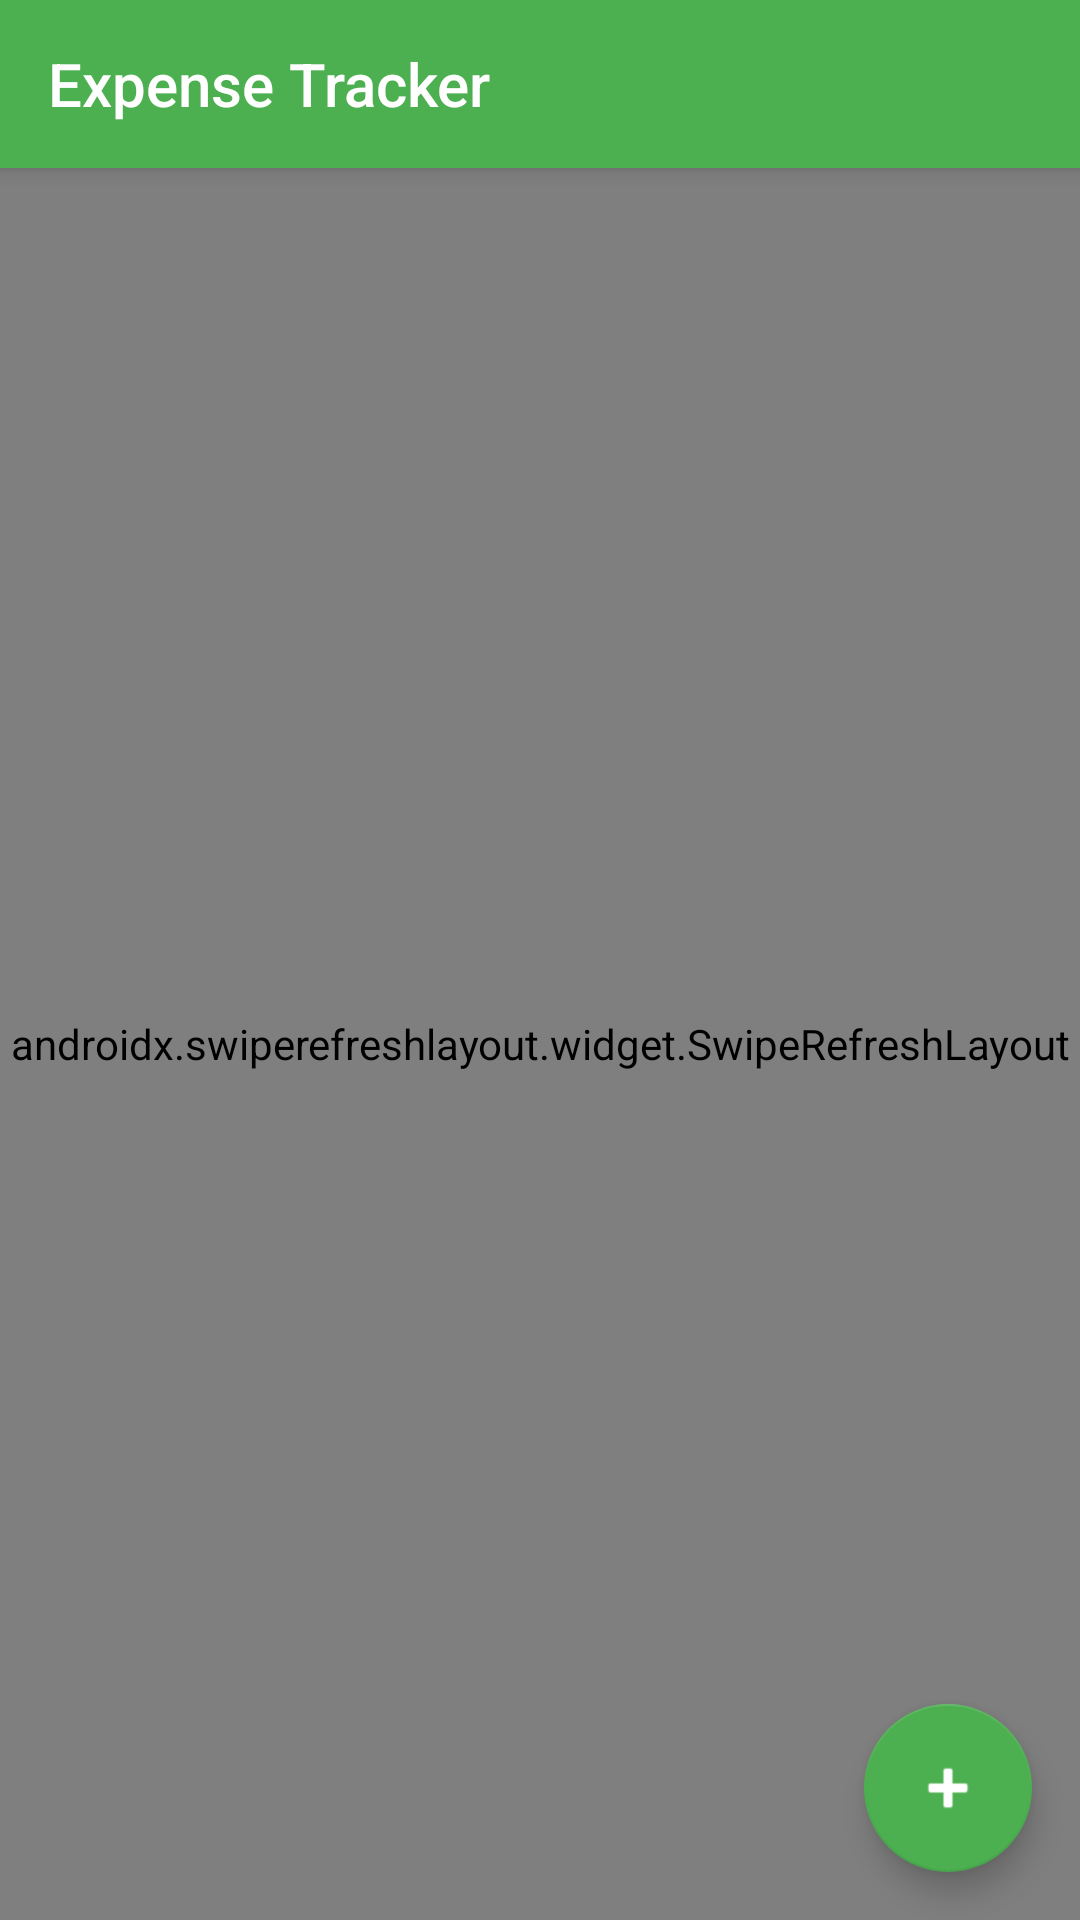

The Android layout XML behind this screen, and the referenced resources:
<!-- AndroidManifest.xml: application theme Theme.AppCompat.Light.NoActionBar -->
<!-- res/layout/activity_main.xml -->
<?xml version="1.0" encoding="utf-8"?>
<androidx.coordinatorlayout.widget.CoordinatorLayout xmlns:android="http://schemas.android.com/apk/res/android"
    xmlns:app="http://schemas.android.com/apk/res-auto"
    xmlns:tools="http://schemas.android.com/tools"
    android:layout_width="match_parent"
    android:layout_height="match_parent"
    android:background="@color/background_color"
    tools:context=".MainActivity">

    <com.google.android.material.appbar.AppBarLayout
        android:layout_width="match_parent"
        android:layout_height="wrap_content"
        android:theme="@style/ThemeOverlay.AppCompat.Dark.ActionBar">

        <androidx.appcompat.widget.Toolbar
            android:id="@+id/toolbar"
            android:layout_width="match_parent"
            android:layout_height="?attr/actionBarSize"
            android:background="@color/primary_color"
            app:title="Expense Tracker"
            app:titleTextColor="@android:color/white" />

    </com.google.android.material.appbar.AppBarLayout>

    <androidx.swiperefreshlayout.widget.SwipeRefreshLayout
        android:id="@+id/swipeRefresh"
        android:layout_width="match_parent"
        android:layout_height="match_parent"
        app:layout_behavior="@string/appbar_scrolling_view_behavior">

        <LinearLayout
            android:layout_width="match_parent"
            android:layout_height="match_parent"
            android:orientation="vertical">

            
            <LinearLayout
                android:layout_width="match_parent"
                android:layout_height="wrap_content"
                android:orientation="horizontal"
                android:padding="16dp"
                android:weightSum="2">

                <androidx.cardview.widget.CardView
                    android:layout_width="0dp"
                    android:layout_height="wrap_content"
                    android:layout_marginEnd="8dp"
                    android:layout_weight="1"
                    app:cardCornerRadius="12dp"
                    app:cardElevation="4dp">

                    <LinearLayout
                        android:layout_width="match_parent"
                        android:layout_height="wrap_content"
                        android:orientation="vertical"
                        android:padding="16dp">

                        <TextView
                            android:layout_width="wrap_content"
                            android:layout_height="wrap_content"
                            android:text="Total Expenses"
                            android:textColor="@color/text_secondary"
                            android:textSize="14sp" />

                        <TextView
                            android:id="@+id/tvTotalExpenses"
                            android:layout_width="wrap_content"
                            android:layout_height="wrap_content"
                            android:layout_marginTop="8dp"
                            android:text="₹0"
                            android:textColor="@color/primary_dark"
                            android:textSize="24sp"
                            android:textStyle="bold" />

                    </LinearLayout>

                </androidx.cardview.widget.CardView>

                <androidx.cardview.widget.CardView
                    android:layout_width="0dp"
                    android:layout_height="wrap_content"
                    android:layout_marginStart="8dp"
                    android:layout_weight="1"
                    app:cardCornerRadius="12dp"
                    app:cardElevation="4dp">

                    <LinearLayout
                        android:layout_width="match_parent"
                        android:layout_height="wrap_content"
                        android:orientation="vertical"
                        android:padding="16dp">

                        <TextView
                            android:layout_width="wrap_content"
                            android:layout_height="wrap_content"
                            android:text="This Month"
                            android:textColor="@color/text_secondary"
                            android:textSize="14sp" />

                        <TextView
                            android:id="@+id/tvMonthExpenses"
                            android:layout_width="wrap_content"
                            android:layout_height="wrap_content"
                            android:layout_marginTop="8dp"
                            android:text="₹0"
                            android:textColor="@color/accent_color"
                            android:textSize="24sp"
                            android:textStyle="bold" />

                    </LinearLayout>

                </androidx.cardview.widget.CardView>

            </LinearLayout>

            
            <HorizontalScrollView
                android:layout_width="match_parent"
                android:layout_height="wrap_content"
                android:scrollbars="none">

                <LinearLayout
                    android:id="@+id/periodFilterContainer"
                    android:layout_width="wrap_content"
                    android:layout_height="wrap_content"
                    android:orientation="horizontal"
                    android:paddingStart="16dp"
                    android:paddingEnd="16dp">

                    

                </LinearLayout>

            </HorizontalScrollView>

            
            <com.google.android.material.textfield.TextInputLayout
                android:layout_width="match_parent"
                android:layout_height="wrap_content"
                android:layout_margin="16dp"
                style="@style/Widget.MaterialComponents.TextInputLayout.OutlinedBox"
                app:startIconDrawable="@android:drawable/ic_menu_search">

                <com.google.android.material.textfield.TextInputEditText
                    android:id="@+id/etSearch"
                    android:layout_width="match_parent"
                    android:layout_height="wrap_content"
                    android:hint="Search expenses..."
                    android:inputType="text" />

            </com.google.android.material.textfield.TextInputLayout>

            
            <androidx.cardview.widget.CardView
                android:layout_width="match_parent"
                android:layout_height="250dp"
                android:layout_marginStart="16dp"
                android:layout_marginEnd="16dp"
                android:layout_marginBottom="16dp"
                app:cardCornerRadius="12dp"
                app:cardElevation="4dp">

                <LinearLayout
                    android:layout_width="match_parent"
                    android:layout_height="match_parent"
                    android:orientation="vertical"
                    android:padding="16dp">

                    <TextView
                        android:layout_width="wrap_content"
                        android:layout_height="wrap_content"
                        android:text="Expense Overview"
                        android:textColor="@color/text_primary"
                        android:textSize="16sp"
                        android:textStyle="bold" />

                    <com.github.mikephil.charting.charts.PieChart
                        android:id="@+id/pieChart"
                        android:layout_width="match_parent"
                        android:layout_height="0dp"
                        android:layout_weight="1" />

                </LinearLayout>

            </androidx.cardview.widget.CardView>

            
            <LinearLayout
                android:layout_width="match_parent"
                android:layout_height="wrap_content"
                android:orientation="horizontal"
                android:paddingStart="16dp"
                android:paddingEnd="16dp"
                android:gravity="center_vertical">

                <TextView
                    android:layout_width="0dp"
                    android:layout_height="wrap_content"
                    android:layout_weight="1"
                    android:text="Recent Transactions"
                    android:textColor="@color/text_primary"
                    android:textSize="18sp"
                    android:textStyle="bold" />

                <TextView
                    android:id="@+id/tvViewAll"
                    android:layout_width="wrap_content"
                    android:layout_height="wrap_content"
                    android:text="View All"
                    android:textColor="@color/primary_color"
                    android:textSize="14sp" />

            </LinearLayout>

            
            <androidx.recyclerview.widget.RecyclerView
                android:id="@+id/recyclerViewExpenses"
                android:layout_width="match_parent"
                android:layout_height="0dp"
                android:layout_weight="1"
                android:padding="8dp"
                android:clipToPadding="false" />

            
            <LinearLayout
                android:id="@+id/emptyStateLayout"
                android:layout_width="match_parent"
                android:layout_height="match_parent"
                android:orientation="vertical"
                android:gravity="center"
                android:visibility="gone">

                <ImageView
                    android:layout_width="120dp"
                    android:layout_height="120dp"
                    android:src="@android:drawable/ic_dialog_alert"
                    android:alpha="0.5" />

                <TextView
                    android:layout_width="wrap_content"
                    android:layout_height="wrap_content"
                    android:layout_marginTop="16dp"
                    android:text="No expenses yet"
                    android:textColor="@color/text_secondary"
                    android:textSize="18sp" />

                <TextView
                    android:layout_width="wrap_content"
                    android:layout_height="wrap_content"
                    android:layout_marginTop="8dp"
                    android:text="Tap + to add your first expense"
                    android:textColor="@color/text_secondary"
                    android:textSize="14sp" />

            </LinearLayout>

        </LinearLayout>

    </androidx.swiperefreshlayout.widget.SwipeRefreshLayout>

    <com.google.android.material.floatingactionbutton.FloatingActionButton
        android:id="@+id/fabAddExpense"
        android:layout_width="wrap_content"
        android:layout_height="wrap_content"
        android:layout_gravity="bottom|end"
        android:layout_margin="16dp"
        android:src="@android:drawable/ic_input_add"
        app:tint="@android:color/white"
        app:backgroundTint="@color/primary_color"
        app:elevation="6dp" />

</androidx.coordinatorlayout.widget.CoordinatorLayout>
<!-- resources referenced by this layout -->
<resources>
  <color name="accent_color">#FF9800</color>
  <color name="background_color">#F5F5F5</color>
  <color name="primary_color">#4CAF50</color>
  <color name="primary_dark">#388E3C</color>
  <color name="text_primary">#212121</color>
  <color name="text_secondary">#757575</color>
</resources>
